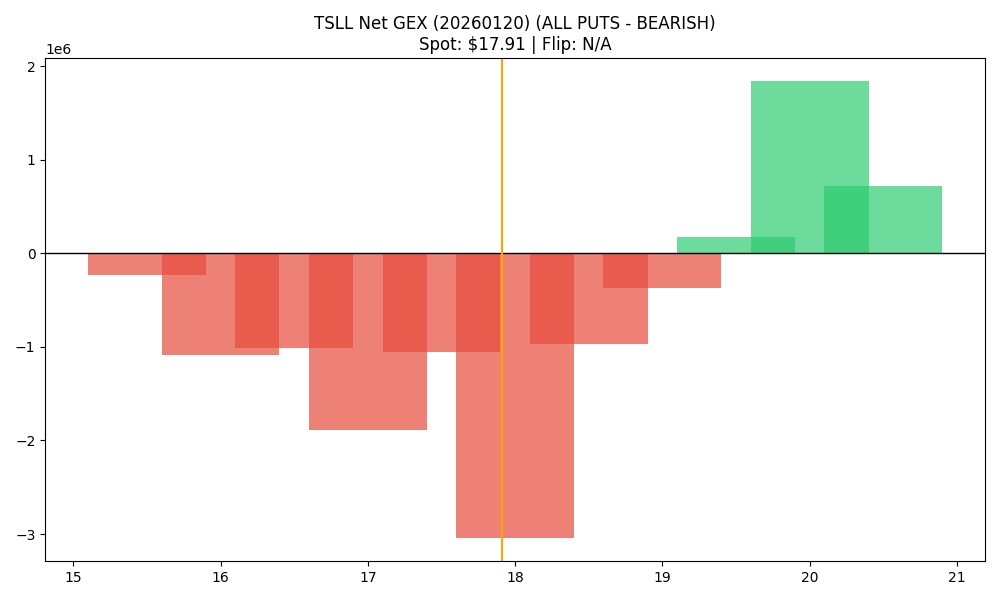

The data file committed next to this chart (first rows):
strike, call_gex, put_gex, call_dex, put_dex, net_gex
15.5, 28470, 262210, 286993, -475152, -233740
16.0, 233659, 1322602, 1995971, -3412213, -1088942
16.5, 29157, 1038105, 181086, -2343575, -1008947
17.0, 249033, 2139613, 1493517, -5455146, -1890580
17.5, 421383, 1477715, 1601090, -3557059, -1056332
18.0, 1197103, 4243912, 4735522, -12126252, -3046810
18.5, 980084, 1945825, 2059872, -5683486, -965741
19.0, 2014701, 2387428, 4528909, -9598626, -372727
19.5, 780767, 607387, 1436486, -3097538, 173380
20.0, 2609229, 767447, 7302093, -5222993, 1841782
20.5, 773929, 54416, 1229539, -1073470, 719513
